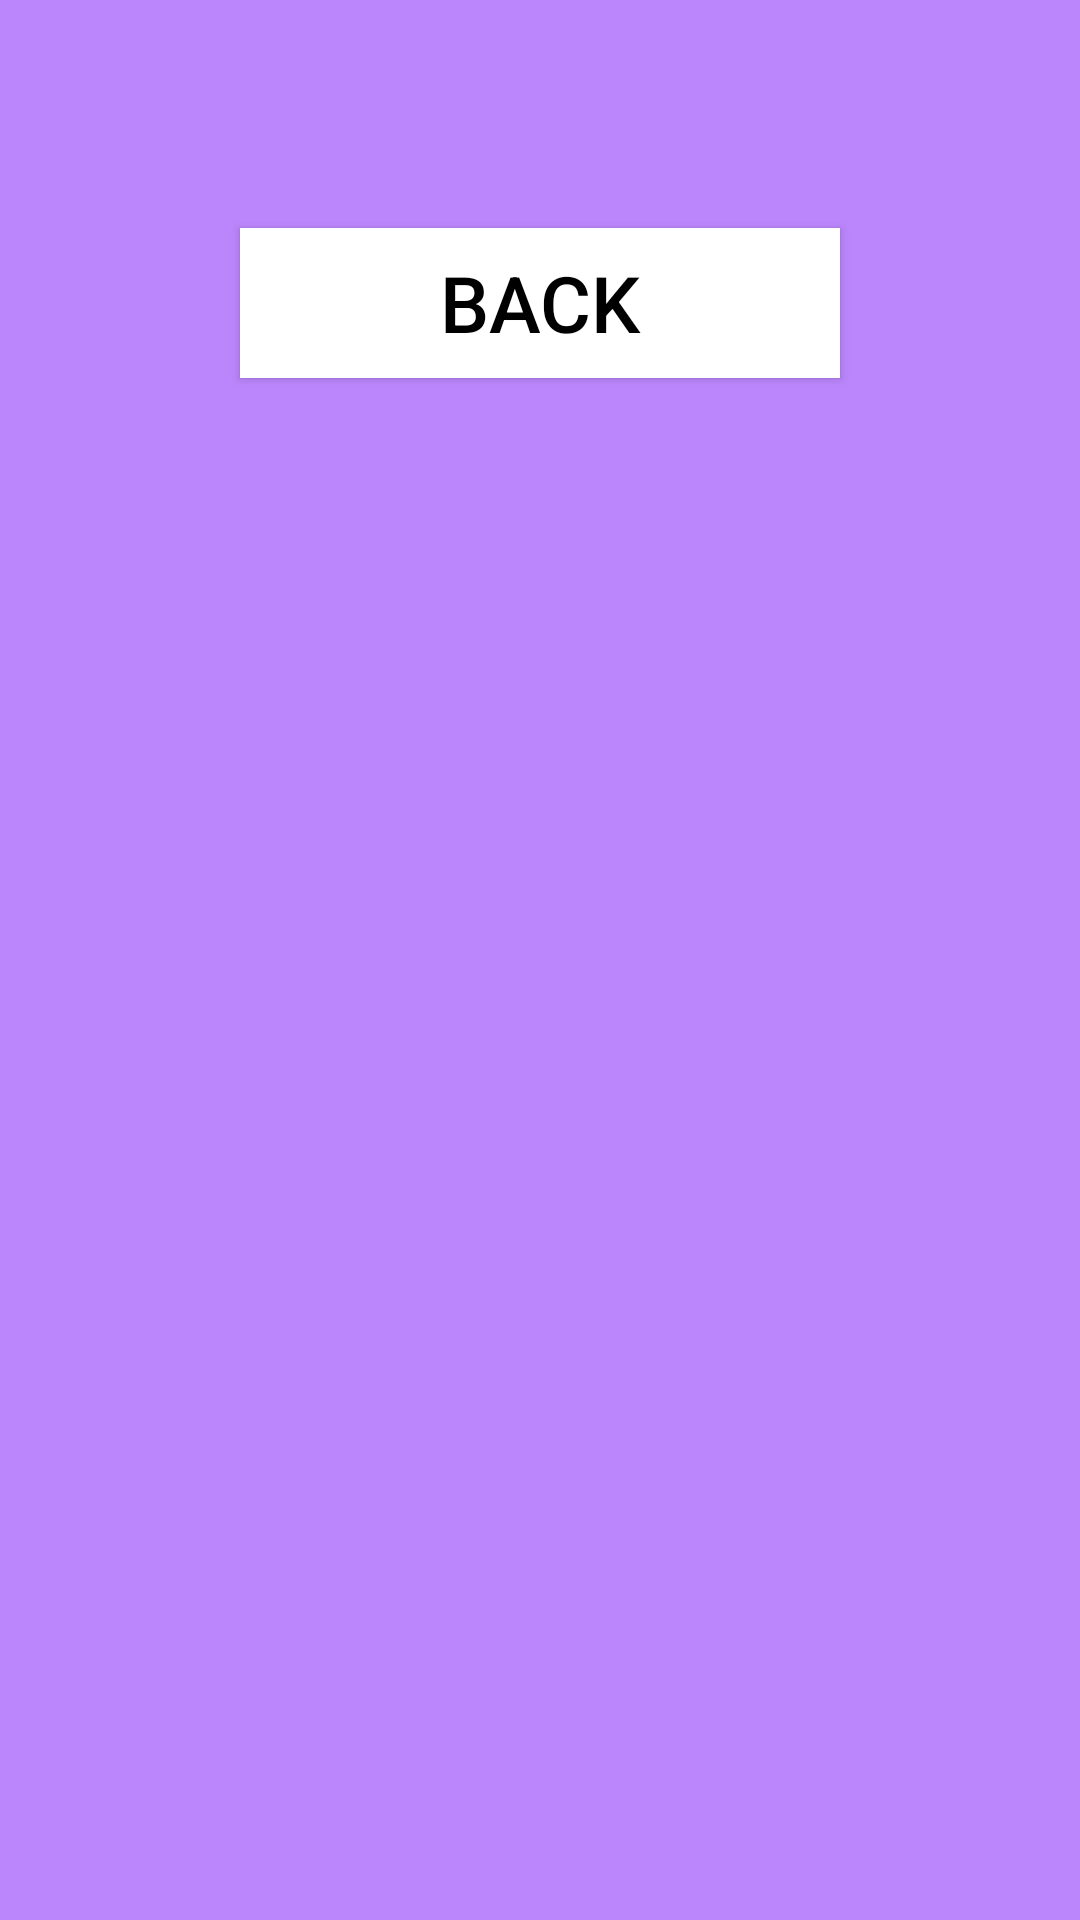

Write the Android layout XML for this screen, with the resource values it uses.
<!-- AndroidManifest.xml: application theme Theme.Mobile_Lab_20521133 -->
<!-- res/layout/activity_screen.xml -->
<?xml version="1.0" encoding="utf-8"?>
<androidx.constraintlayout.widget.ConstraintLayout xmlns:android="http://schemas.android.com/apk/res/android"
    xmlns:app="http://schemas.android.com/apk/res-auto"
    xmlns:tools="http://schemas.android.com/tools"
    android:layout_width="match_parent"
    android:layout_height="match_parent"
    android:background="@color/purple_200"
    tools:context=".ScreenActivity">

    <Button
        android:id="@+id/btnBack"
        android:layout_width="wrap_content"
        android:layout_height="wrap_content"
        android:layout_marginTop="76dp"
        android:width="200dp"
        android:height="50dp"
        android:background="@color/white"
        android:text="BACK"
        android:textAlignment="center"
        android:textColor="@color/black"
        android:textSize="26sp"
        app:layout_constraintEnd_toEndOf="parent"
        app:layout_constraintStart_toStartOf="parent"
        app:layout_constraintTop_toTopOf="parent">

    </Button>
</androidx.constraintlayout.widget.ConstraintLayout>
<!-- resources referenced by this layout -->
<resources>
  <color name="black">#FF000000</color>
  <color name="purple_200">#FFBB86FC</color>
  <color name="white">#FFFFFFFF</color>
  <style name="Theme.Mobile_Lab_20521133" parent="Theme.MaterialComponents.DayNight.DarkActionBar">
          
          <item name="colorPrimary">@color/purple_500</item>
          <item name="colorPrimaryVariant">@color/purple_700</item>
          <item name="colorOnPrimary">@color/white</item>
          
          <item name="colorSecondary">@color/teal_200</item>
          <item name="colorSecondaryVariant">@color/teal_700</item>
          <item name="colorOnSecondary">@color/black</item>
          
          <item name="android:statusBarColor" tools:targetApi="21">?attr/colorPrimaryVariant</item>
          
      </style>
  <color name="purple_500">#FF6200EE</color>
  <color name="purple_700">#FF3700B3</color>
  <color name="teal_200">#FF03DAC5</color>
  <color name="teal_700">#FF018786</color>
</resources>
